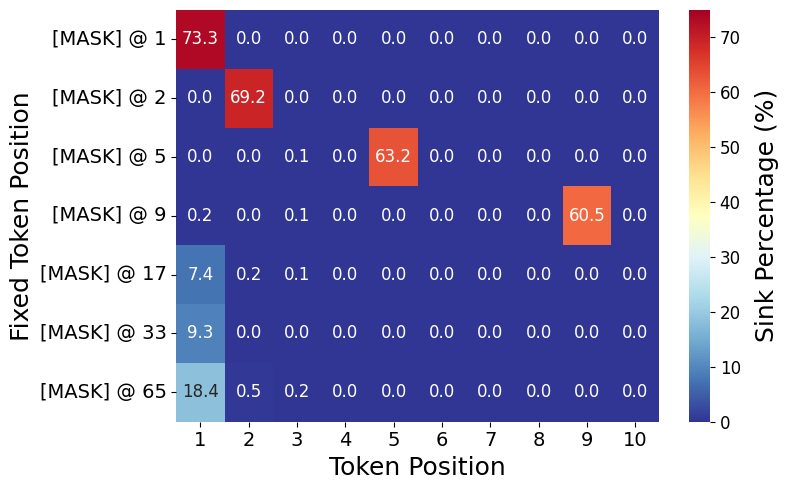

The script that saved this image:
import matplotlib.pyplot as plt
import numpy as np
import seaborn as sns

# Set font to Times New Roman
plt.rcParams['font.family'] = 'serif'
plt.rcParams['font.serif'] = ['Times New Roman']
plt.rcParams['mathtext.fontset'] = 'stix'

# Your data
data = np.array([
    [73.26, 0.00, 0.00, 0.00, 0.01, 0.00, 0.01, 0.01, 0.00, 0.01],
    [0.00, 69.15, 0.00, 0.00, 0.01, 0.00, 0.00, 0.00, 0.00, 0.00],
    [0.03, 0.00, 0.07, 0.00, 63.23, 0.00, 0.01, 0.00, 0.01, 0.01],
    [0.21, 0.00, 0.10, 0.00, 0.00, 0.01, 0.03, 0.01, 60.45, 0.01],
    [7.36, 0.16, 0.14, 0.00, 0.00, 0.00, 0.04, 0.00, 0.01, 0.00],
    [9.28, 0.00, 0.00, 0.01, 0.01, 0.01, 0.00, 0.00, 0.00, 0.00],
    [18.43, 0.50, 0.16, 0.00, 0.01, 0.00, 0.01, 0.00, 0.00, 0.00]
])

fig, ax = plt.subplots(figsize=(8, 5))
h = sns.heatmap(data,
                annot=True,
                fmt='.1f',
                cmap='RdYlBu_r',
                # cbar_kws={'label': 'Sink Percentage (%)'},
                xticklabels=[f'{i}' for i in range(1, 11)],
                yticklabels=['[MASK] @ 1', '[MASK] @ 2', '[MASK] @ 5',
                            '[MASK] @ 9', '[MASK] @ 17', '[MASK] @ 33',
                            '[MASK] @ 65'],
                vmin=0,
                vmax=75,
                annot_kws={'fontsize': 12})

# Set colorbar label font size
cbar = h.collections[0].colorbar
cbar.ax.tick_params(labelsize=12)
cbar.set_label('Sink Percentage (%)', fontsize=18, labelpad=10)

ax.set_xlabel('Token Position', fontsize=18)
ax.set_ylabel('Fixed Token Position', fontsize=18)
ax.tick_params(axis='x', labelsize=14)
ax.tick_params(axis='y', labelsize=14)
# ax.set_title('Attention Sink Migration with Fixed Token Placement')

# # Add a box to highlight the sink positions
# for i in range(4):
#     ax.add_patch(plt.Rectangle((i, i), 1, 1, fill=False,
#                               edgecolor='red', lw=2))

plt.tight_layout()
plt.savefig('attention_sink_heatmap.pdf', dpi=300)